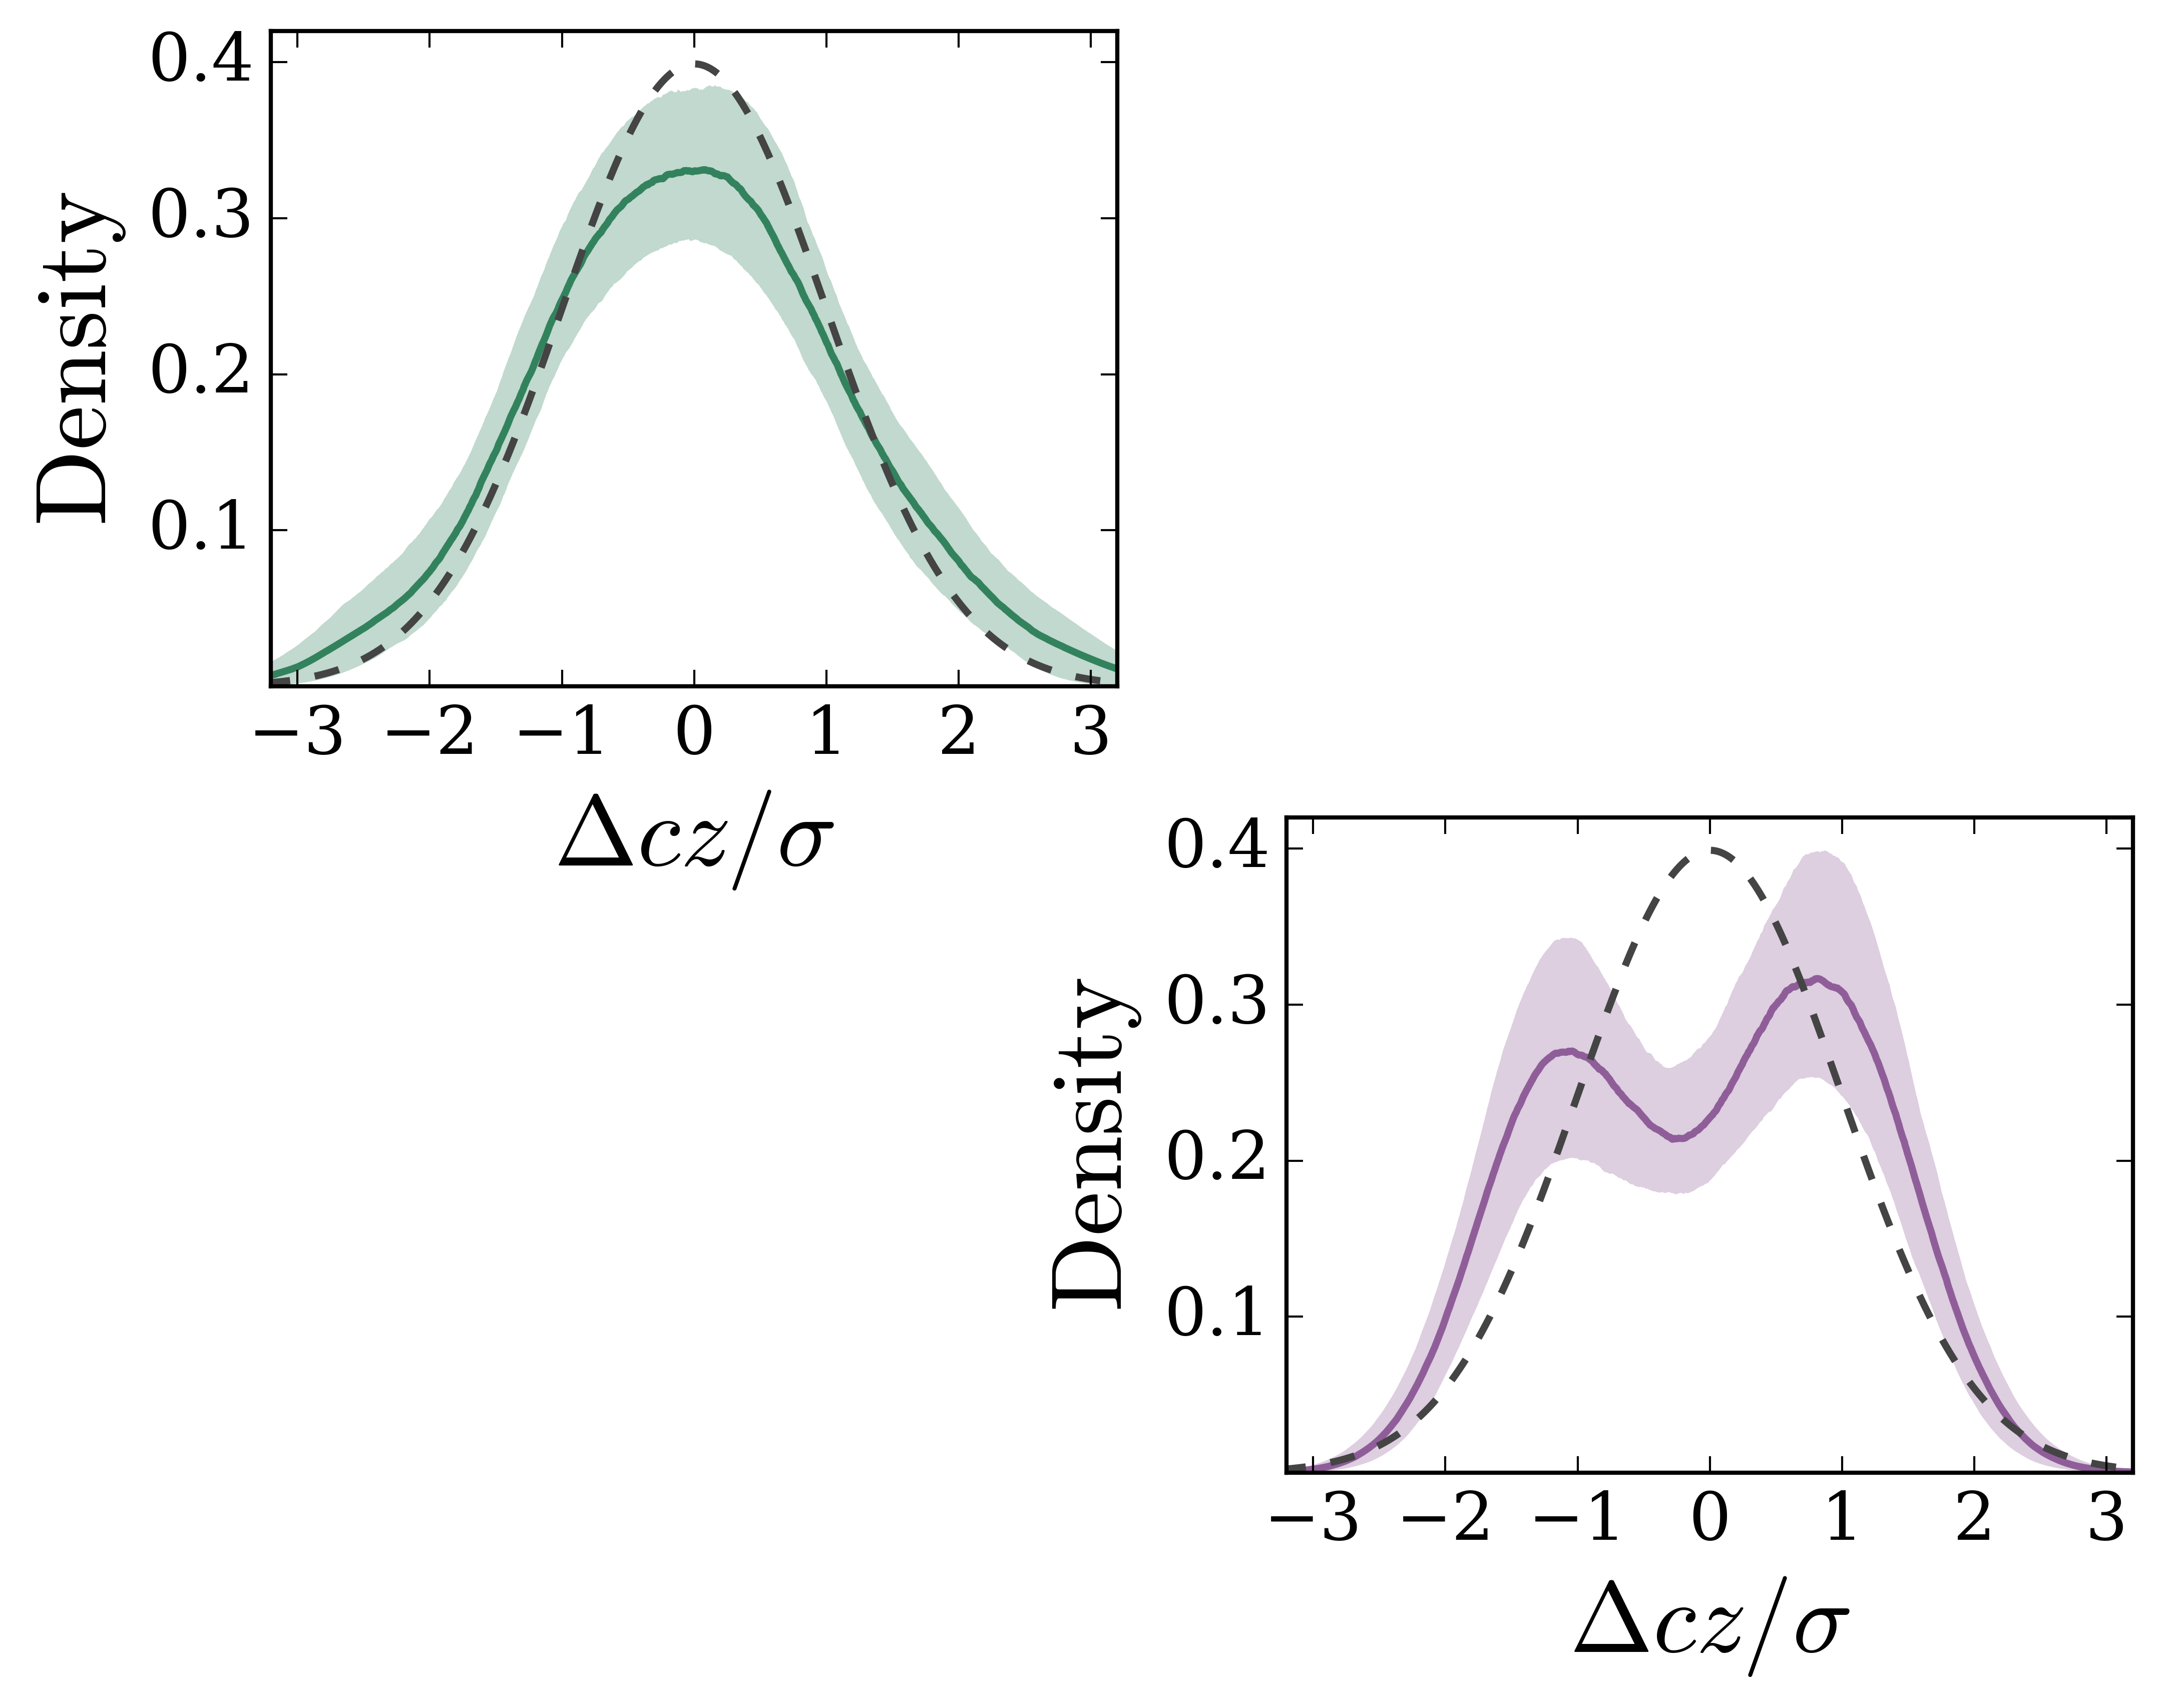

Recreate this plot in Python.
from __future__ import print_function
import numpy as np
import matplotlib.pyplot as plt
from pyqt_fit import kde
from scipy.stats import norm

v946 = np.loadtxt('sloan8_yang946.dat', usecols=(30,), unpack=True)
v185 = np.loadtxt('sloan8_yang185.dat', usecols=(30,), unpack=True)

N0 = 1000
N1 = 1000
i = 0
yy946 = np.zeros((N0,N1))
x = np.linspace(-4,4,N1)

while (i < N0):
    print(i)
    v_samp = np.random.choice(v946, size=v946.size, replace=True)
    dist = kde.KDE1D(v_samp)
    yy946[i] = dist(x)
    i += 1

i = 0
yy185 = np.zeros((N0,N1))
x = np.linspace(-4,4,N1)

while (i < N0):
    print(i)
    v_samp = np.random.choice(v185, size=v185.size, replace=True)
    dist = kde.KDE1D(v_samp)
    yy185[i] = dist(x)
    i += 1

y946 = np.median(yy946, axis=0)
y946_up = np.percentile(yy946, 84, axis=0)
y946_down = np.percentile(yy946, 16, axis=0)

y185 = np.median(yy185, axis=0)
y185_up = np.percentile(yy185, 84, axis=0)
y185_down = np.percentile(yy185, 16, axis=0)

#####################################

plt.rc('font', family='serif')

lw=1.7
alph=0.3

fig = plt.figure()
#fig.subplots_adjust(wspace=0.25)

#ax = fig.add_subplot(121)

#ax.spines['top'].set_color('none')
#ax.spines['bottom'].set_color('none')
#ax.spines['left'].set_color('none')
#ax.spines['right'].set_color('none')
#ax.tick_params(top='off', bottom='off', right='off', left='off')
#ax.set_xticks([])
#ax.set_yticks([])
#ax.set_ylabel(r'$\mathrm{Density}$', fontsize=24, labelpad=35)
#ax.set_xlabel(r'$\Delta c z / \sigma$', fontsize=24, labelpad=25)

ax0 = fig.add_subplot(224)

ax0.set_xlim([-3.2,3.2])
ax0.set_ylim([0,0.42])
ax0.set_xticks(np.linspace(-3,3,7))
ax0.set_yticks(np.linspace(0.1,0.4,4))
ax0.set_xlabel(r'$\Delta c z / \sigma$', fontsize=24)
ax0.set_ylabel(r'$\mathrm{Density}$', fontsize=24)
ax0.tick_params(axis='both', labelsize=16)

ax0.plot(x, y946, color='#8f5e99', ls='-', lw=lw)
ax0.plot(x, norm.pdf(x), color='#444444', ls='--', lw=lw)
ax0.fill_between(x, y946_up, y946_down, color='#8f5e99', lw=0, alpha=alph)

#ax0.text(-2.8, 0.35, 'NG', fontsize=20)
#ax0.text(2.3, 0.37, '(b)', fontsize=16)

ax1 = fig.add_subplot(221)

ax1.set_xlim([-3.2,3.2])
ax1.set_ylim([0,0.42])
ax1.set_xticks(np.linspace(-3,3,7))
ax1.set_yticks(np.linspace(0.1,0.4,4))
ax1.set_xlabel(r'$\Delta c z / \sigma$', fontsize=24)
ax1.set_ylabel(r'$\mathrm{Density}$', fontsize=24)
ax1.tick_params(axis='both', labelsize=16)

ax1.plot(x, y185, color='#33825e', ls='-', lw=lw)
ax1.plot(x, norm.pdf(x), color='#444444', ls='--', lw=lw)
ax1.fill_between(x, y185_up, y185_down, color='#33825e', lw=0, alpha=alph)

#ax1.text(-2.8, 0.35, 'G', fontsize=20)
#ax1.text(2.3, 0.37, '(a)', fontsize=16)
#ax1.text(-1, 0.1, 'Gaussian', fontsize=10)

fig.savefig('vdist_ver3.png', dpi=600, bbox_inches='tight')
